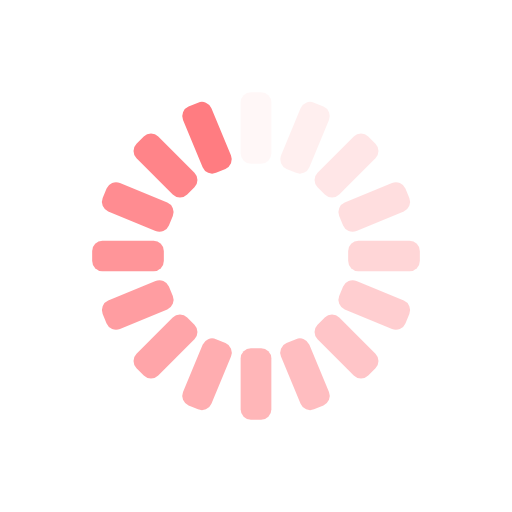
t = 0.00 s
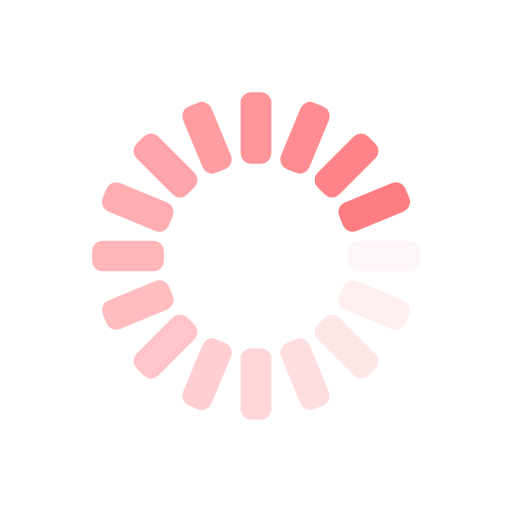
t = 0.25 s
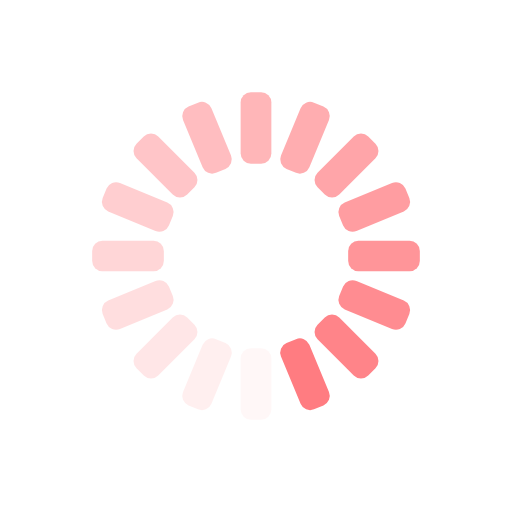
t = 0.50 s
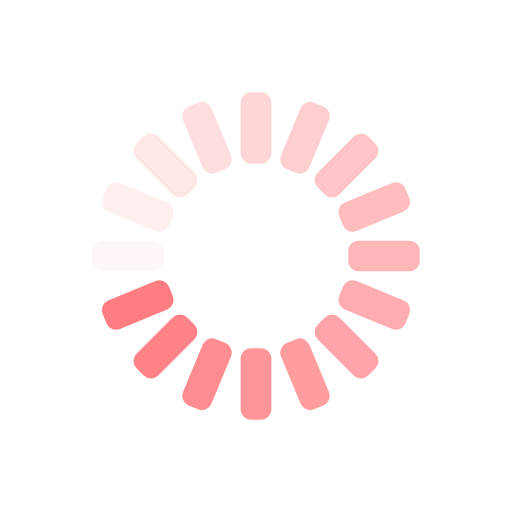
t = 0.75 s

The animated SVG that drew these frames (rendered in a browser with its animation timeline set to each time). Animation: 16 SMIL elements (animate=16); one cycle of 1.00 s, repeats indefinitely.


<svg class="lds-spinner" width="75px"  height="75px"  xmlns="http://www.w3.org/2000/svg" viewBox="0 0 100 100" preserveAspectRatio="xMidYMid"><g transform="rotate(0 50 50)">
  <rect x="47" y="18" rx="2" ry="2" width="6" height="14" fill="#ff7c81">
    <animate attributeName="opacity" values="1;0" times="0;1" dur="1s" begin="-0.9375s" repeatCount="indefinite"></animate>
  </rect>
</g><g transform="rotate(22.5 50 50)">
  <rect x="47" y="18" rx="2" ry="2" width="6" height="14" fill="#ff7c81">
    <animate attributeName="opacity" values="1;0" times="0;1" dur="1s" begin="-0.875s" repeatCount="indefinite"></animate>
  </rect>
</g><g transform="rotate(45 50 50)">
  <rect x="47" y="18" rx="2" ry="2" width="6" height="14" fill="#ff7c81">
    <animate attributeName="opacity" values="1;0" times="0;1" dur="1s" begin="-0.8125s" repeatCount="indefinite"></animate>
  </rect>
</g><g transform="rotate(67.5 50 50)">
  <rect x="47" y="18" rx="2" ry="2" width="6" height="14" fill="#ff7c81">
    <animate attributeName="opacity" values="1;0" times="0;1" dur="1s" begin="-0.75s" repeatCount="indefinite"></animate>
  </rect>
</g><g transform="rotate(90 50 50)">
  <rect x="47" y="18" rx="2" ry="2" width="6" height="14" fill="#ff7c81">
    <animate attributeName="opacity" values="1;0" times="0;1" dur="1s" begin="-0.6875s" repeatCount="indefinite"></animate>
  </rect>
</g><g transform="rotate(112.5 50 50)">
  <rect x="47" y="18" rx="2" ry="2" width="6" height="14" fill="#ff7c81">
    <animate attributeName="opacity" values="1;0" times="0;1" dur="1s" begin="-0.625s" repeatCount="indefinite"></animate>
  </rect>
</g><g transform="rotate(135 50 50)">
  <rect x="47" y="18" rx="2" ry="2" width="6" height="14" fill="#ff7c81">
    <animate attributeName="opacity" values="1;0" times="0;1" dur="1s" begin="-0.5625s" repeatCount="indefinite"></animate>
  </rect>
</g><g transform="rotate(157.5 50 50)">
  <rect x="47" y="18" rx="2" ry="2" width="6" height="14" fill="#ff7c81">
    <animate attributeName="opacity" values="1;0" times="0;1" dur="1s" begin="-0.5s" repeatCount="indefinite"></animate>
  </rect>
</g><g transform="rotate(180 50 50)">
  <rect x="47" y="18" rx="2" ry="2" width="6" height="14" fill="#ff7c81">
    <animate attributeName="opacity" values="1;0" times="0;1" dur="1s" begin="-0.4375s" repeatCount="indefinite"></animate>
  </rect>
</g><g transform="rotate(202.5 50 50)">
  <rect x="47" y="18" rx="2" ry="2" width="6" height="14" fill="#ff7c81">
    <animate attributeName="opacity" values="1;0" times="0;1" dur="1s" begin="-0.375s" repeatCount="indefinite"></animate>
  </rect>
</g><g transform="rotate(225 50 50)">
  <rect x="47" y="18" rx="2" ry="2" width="6" height="14" fill="#ff7c81">
    <animate attributeName="opacity" values="1;0" times="0;1" dur="1s" begin="-0.3125s" repeatCount="indefinite"></animate>
  </rect>
</g><g transform="rotate(247.5 50 50)">
  <rect x="47" y="18" rx="2" ry="2" width="6" height="14" fill="#ff7c81">
    <animate attributeName="opacity" values="1;0" times="0;1" dur="1s" begin="-0.25s" repeatCount="indefinite"></animate>
  </rect>
</g><g transform="rotate(270 50 50)">
  <rect x="47" y="18" rx="2" ry="2" width="6" height="14" fill="#ff7c81">
    <animate attributeName="opacity" values="1;0" times="0;1" dur="1s" begin="-0.1875s" repeatCount="indefinite"></animate>
  </rect>
</g><g transform="rotate(292.5 50 50)">
  <rect x="47" y="18" rx="2" ry="2" width="6" height="14" fill="#ff7c81">
    <animate attributeName="opacity" values="1;0" times="0;1" dur="1s" begin="-0.125s" repeatCount="indefinite"></animate>
  </rect>
</g><g transform="rotate(315 50 50)">
  <rect x="47" y="18" rx="2" ry="2" width="6" height="14" fill="#ff7c81">
    <animate attributeName="opacity" values="1;0" times="0;1" dur="1s" begin="-0.0625s" repeatCount="indefinite"></animate>
  </rect>
</g><g transform="rotate(337.5 50 50)">
  <rect x="47" y="18" rx="2" ry="2" width="6" height="14" fill="#ff7c81">
    <animate attributeName="opacity" values="1;0" times="0;1" dur="1s" begin="0s" repeatCount="indefinite"></animate>
  </rect>
</g></svg>